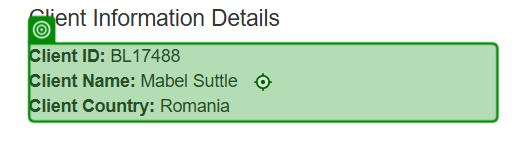
Task: Robotic Enterprise Framework
Workflow: ACMEWeb_OpenWorkItemDetails

Step 1: get-text from the paragraph in window 'ACME System 1 - Work Items' (msedge.exe)
